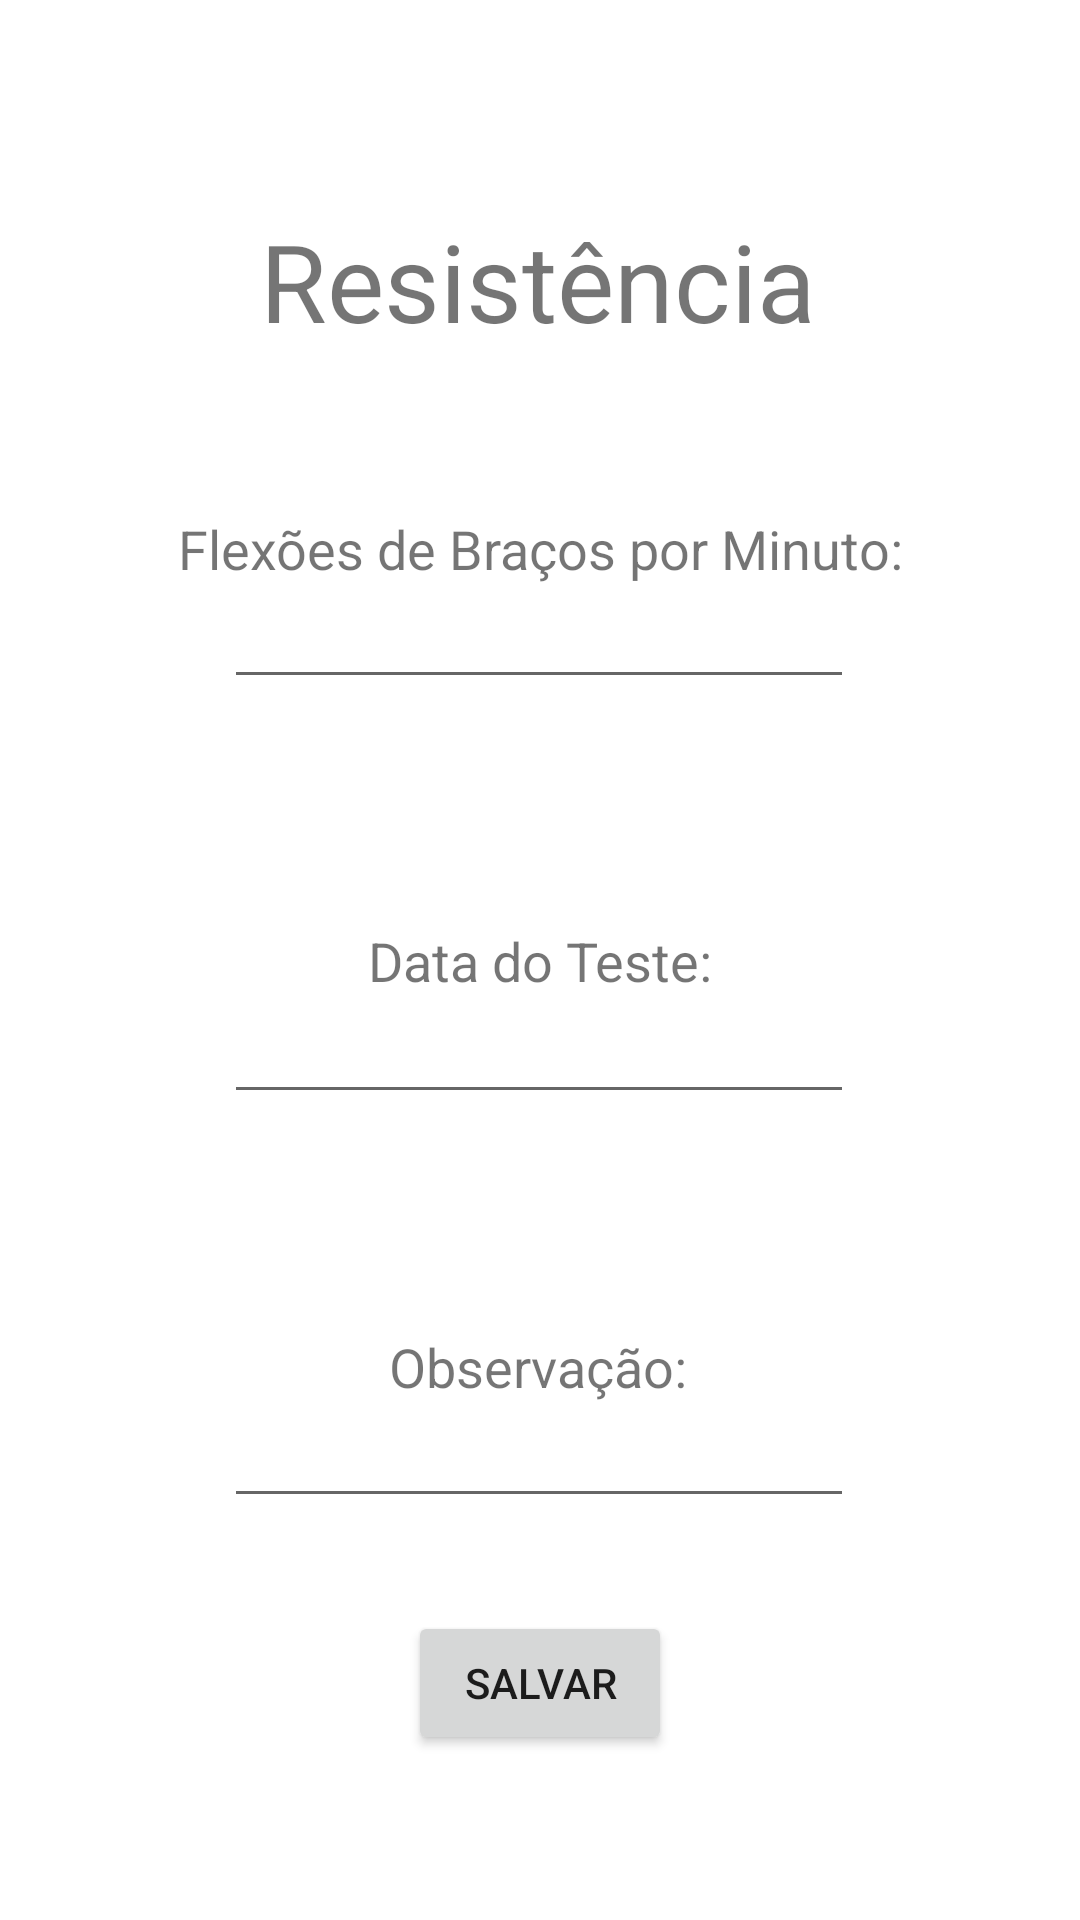

Reconstruct the res/layout file that produces this screen, plus the resources it refers to.
<!-- AndroidManifest.xml: application theme Theme.JFITPersonal -->
<!-- res/layout/activity_tela_resistencia.xml -->
<?xml version="1.0" encoding="utf-8"?>
<androidx.constraintlayout.widget.ConstraintLayout xmlns:android="http://schemas.android.com/apk/res/android"
    xmlns:app="http://schemas.android.com/apk/res-auto"
    xmlns:tools="http://schemas.android.com/tools"
    android:layout_width="match_parent"
    android:layout_height="match_parent"
    tools:context=".TelaResistencia">

    <TextView
        android:id="@+id/textView37"
        android:layout_width="wrap_content"
        android:layout_height="wrap_content"
        android:text="Resistência"
        android:textSize="36sp"
        app:layout_constraintBottom_toBottomOf="parent"
        app:layout_constraintEnd_toEndOf="parent"
        app:layout_constraintHorizontal_bias="0.497"
        app:layout_constraintStart_toStartOf="parent"
        app:layout_constraintTop_toTopOf="parent"
        app:layout_constraintVertical_bias="0.117" />

    <TextView
        android:id="@+id/textView38"
        android:layout_width="wrap_content"
        android:layout_height="wrap_content"
        android:text="Flexões de Braços por Minuto:"
        android:textSize="18sp"
        app:layout_constraintBottom_toBottomOf="parent"
        app:layout_constraintEnd_toEndOf="parent"
        app:layout_constraintStart_toStartOf="parent"
        app:layout_constraintTop_toTopOf="parent"
        app:layout_constraintVertical_bias="0.277" />

    <EditText
        android:id="@+id/editTextNumber2"
        android:layout_width="wrap_content"
        android:layout_height="wrap_content"
        android:ems="10"
        android:inputType="number"
        app:layout_constraintBottom_toBottomOf="parent"
        app:layout_constraintEnd_toEndOf="parent"
        app:layout_constraintHorizontal_bias="0.497"
        app:layout_constraintStart_toStartOf="parent"
        app:layout_constraintTop_toTopOf="parent"
        app:layout_constraintVertical_bias="0.32" />

    <TextView
        android:id="@+id/textView39"
        android:layout_width="wrap_content"
        android:layout_height="wrap_content"
        android:text="Data do Teste:"
        android:textSize="18sp"
        app:layout_constraintBottom_toBottomOf="parent"
        app:layout_constraintEnd_toEndOf="parent"
        app:layout_constraintStart_toStartOf="parent"
        app:layout_constraintTop_toTopOf="parent" />

    <EditText
        android:id="@+id/editTextDate4"
        android:layout_width="wrap_content"
        android:layout_height="wrap_content"
        android:ems="10"
        android:inputType="date"
        app:layout_constraintBottom_toBottomOf="parent"
        app:layout_constraintEnd_toEndOf="parent"
        app:layout_constraintHorizontal_bias="0.497"
        app:layout_constraintStart_toStartOf="parent"
        app:layout_constraintTop_toTopOf="parent"
        app:layout_constraintVertical_bias="0.551" />

    <TextView
        android:id="@+id/textView40"
        android:layout_width="wrap_content"
        android:layout_height="wrap_content"
        android:text="Observação:"
        android:textSize="18sp"
        app:layout_constraintBottom_toBottomOf="parent"
        app:layout_constraintEnd_toEndOf="parent"
        app:layout_constraintHorizontal_bias="0.498"
        app:layout_constraintStart_toStartOf="parent"
        app:layout_constraintTop_toTopOf="parent"
        app:layout_constraintVertical_bias="0.72" />

    <EditText
        android:id="@+id/editTextTextPersonName11"
        android:layout_width="wrap_content"
        android:layout_height="wrap_content"
        android:ems="10"
        android:inputType="textPersonName"
        app:layout_constraintBottom_toBottomOf="parent"
        app:layout_constraintEnd_toEndOf="parent"
        app:layout_constraintHorizontal_bias="0.497"
        app:layout_constraintStart_toStartOf="parent"
        app:layout_constraintTop_toTopOf="parent"
        app:layout_constraintVertical_bias="0.776" />

    <Button
        android:id="@+id/salvarResistencia"
        android:layout_width="wrap_content"
        android:layout_height="wrap_content"
        android:text="Salvar"
        app:layout_constraintBottom_toBottomOf="parent"
        app:layout_constraintEnd_toEndOf="parent"
        app:layout_constraintStart_toStartOf="parent"
        app:layout_constraintTop_toTopOf="parent"
        app:layout_constraintVertical_bias="0.907" />
</androidx.constraintlayout.widget.ConstraintLayout>
<!-- resources referenced by this layout -->
<resources>
  <style name="Theme.JFITPersonal" parent="Theme.MaterialComponents.DayNight.DarkActionBar">
          
          <item name="colorPrimary">@color/purple_500</item>
          <item name="colorPrimaryVariant">@color/purple_700</item>
          <item name="colorOnPrimary">@color/white</item>
          
          <item name="colorSecondary">@color/teal_200</item>
          <item name="colorSecondaryVariant">@color/teal_700</item>
          <item name="colorOnSecondary">@color/black</item>
          
          <item name="android:statusBarColor" tools:targetApi="l">?attr/colorPrimaryVariant</item>
          
      </style>
  <color name="purple_500">#FF6200EE</color>
  <color name="purple_700">#FF3700B3</color>
  <color name="white">#FFFFFFFF</color>
  <color name="teal_200">#FF03DAC5</color>
  <color name="teal_700">#FF018786</color>
  <color name="black">#FF000000</color>
</resources>
